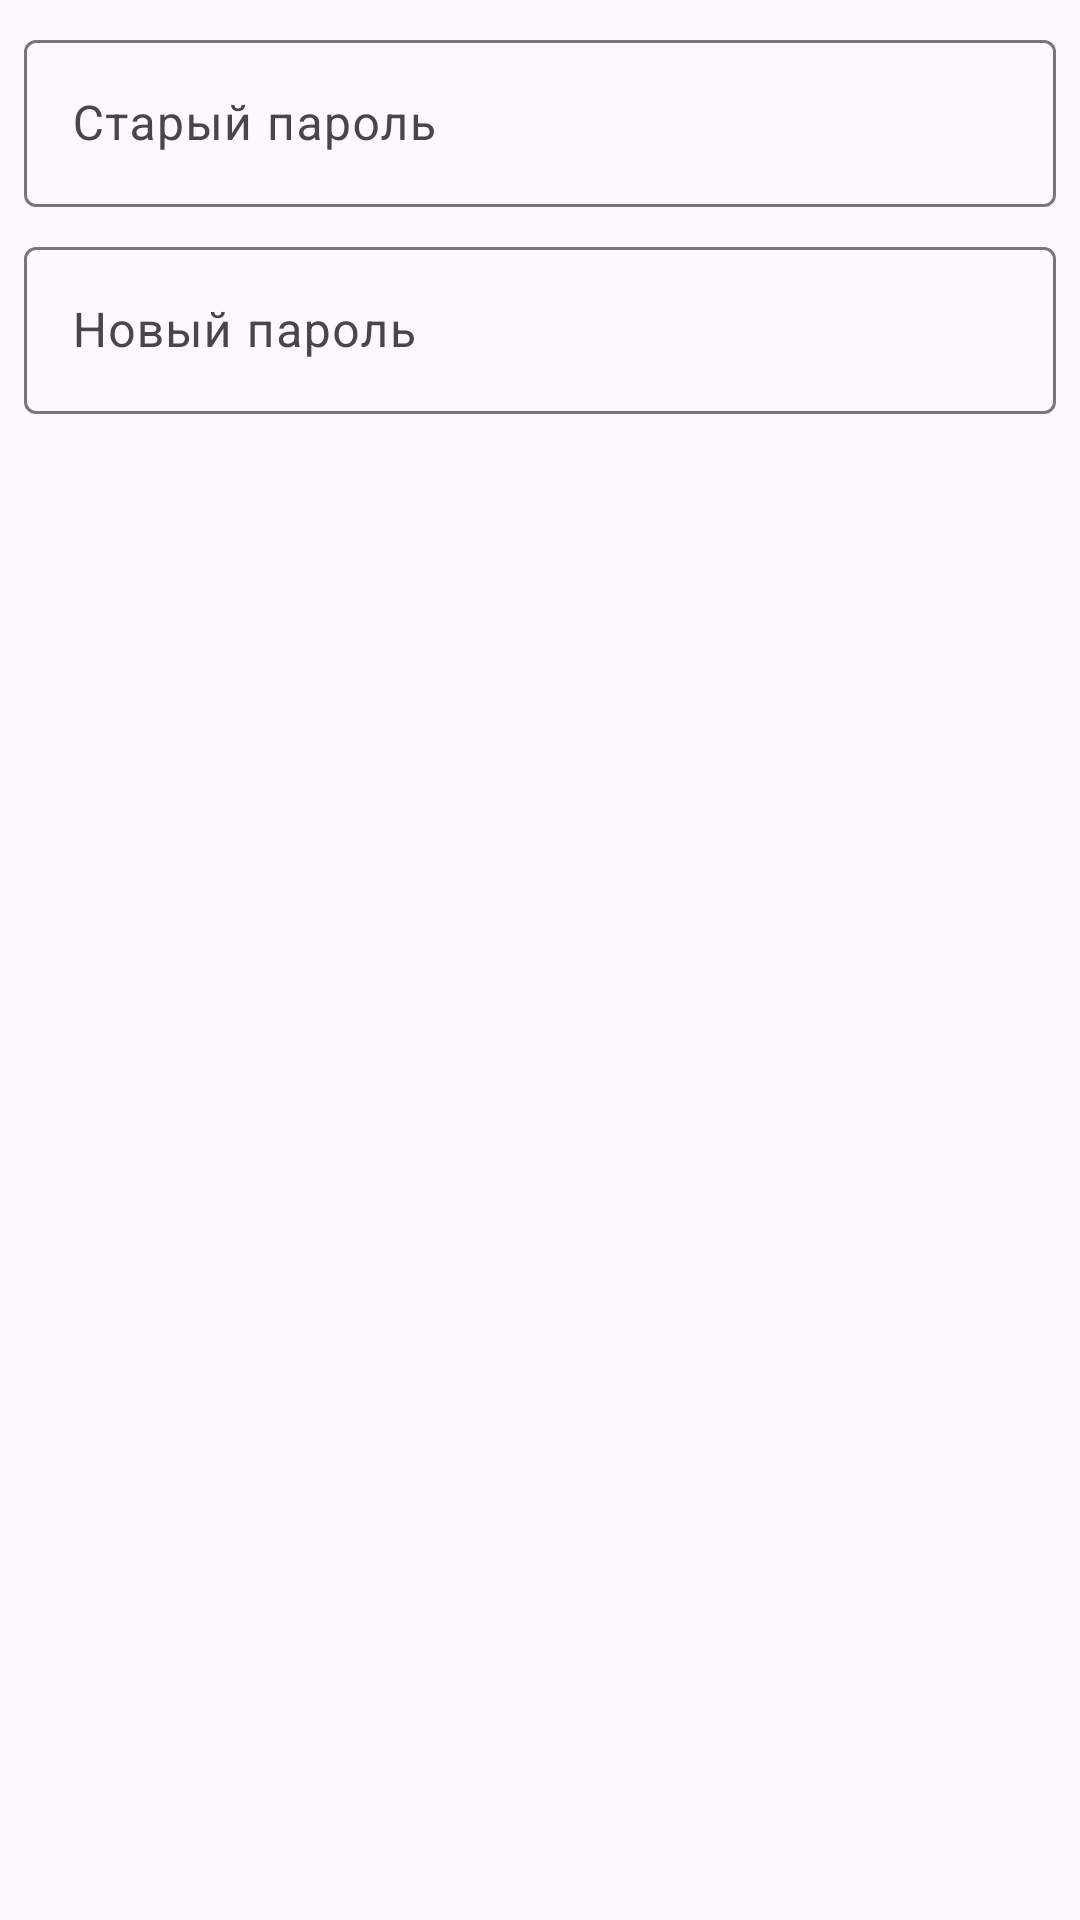

This screen was rendered from an Android layout file. Write that file and the resources it references.
<!-- AndroidManifest.xml: application theme Theme.Booking -->
<!-- res/layout/dialog_change_password.xml -->
<?xml version="1.0" encoding="utf-8"?>
<androidx.appcompat.widget.LinearLayoutCompat xmlns:android="http://schemas.android.com/apk/res/android"
    android:layout_width="match_parent"
    android:layout_height="match_parent"
    xmlns:app="http://schemas.android.com/apk/res-auto">
    <androidx.constraintlayout.widget.ConstraintLayout
        android:layout_width="match_parent"
        android:layout_height="match_parent">

        <com.google.android.material.textfield.TextInputLayout
            android:id="@+id/te_old_password"
            android:layout_width="match_parent"
            android:layout_height="wrap_content"
            android:hint="@string/old_password"
            app:layout_constraintEnd_toEndOf="parent"
            app:layout_constraintStart_toStartOf="parent"
            app:layout_constraintTop_toTopOf="parent"
            android:layout_margin="@dimen/padding_small">

            <com.google.android.material.textfield.TextInputEditText
                android:inputType="textPassword"
                android:layout_width="match_parent"
                android:layout_height="wrap_content"/>
        </com.google.android.material.textfield.TextInputLayout>

        <com.google.android.material.textfield.TextInputLayout
            android:id="@+id/te_new_password"
            android:layout_width="match_parent"
            android:layout_height="wrap_content"
            android:hint="@string/new_password"
            app:layout_constraintEnd_toEndOf="parent"
            app:layout_constraintStart_toStartOf="parent"
            app:layout_constraintTop_toBottomOf="@id/te_old_password"
            android:layout_margin="@dimen/padding_small">

            <com.google.android.material.textfield.TextInputEditText
                android:inputType="textPassword"
                android:layout_width="match_parent"
                android:layout_height="wrap_content"/>

        </com.google.android.material.textfield.TextInputLayout>
    </androidx.constraintlayout.widget.ConstraintLayout>
</androidx.appcompat.widget.LinearLayoutCompat>
<!-- resources referenced by this layout -->
<resources>
  <dimen name="padding_small">8dp</dimen>
  <string name="new_password">Новый пароль</string>
  <string name="old_password">Старый пароль</string>
  <style name="Theme.Booking" parent="Base.Theme.Booking" />
  <style name="Base.Theme.Booking" parent="Theme.Material3.DayNight.NoActionBar">
          
          
      </style>
</resources>
